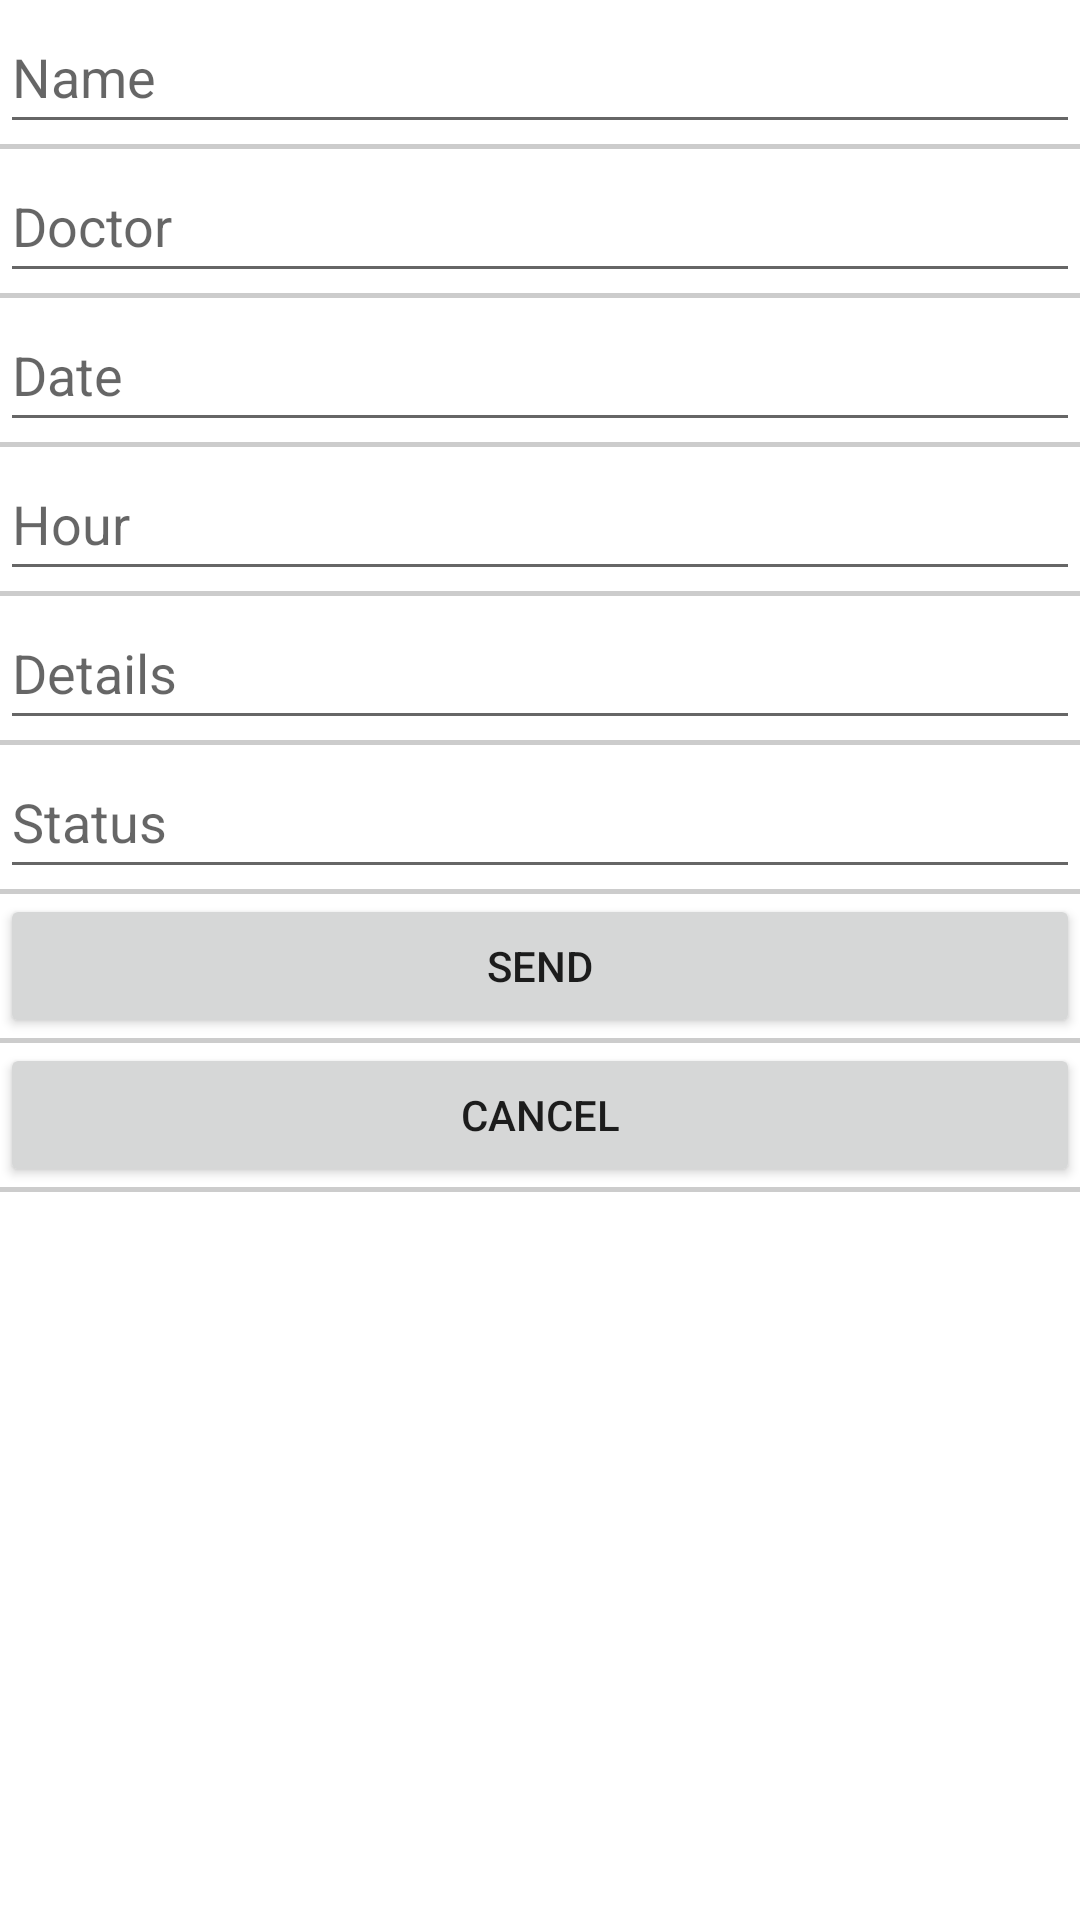

Write the Android layout XML for this screen, with the resource values it uses.
<!-- AndroidManifest.xml: application theme Theme.TemplateApp -->
<!-- res/layout/activity_item.xml -->
<?xml version="1.0" encoding="utf-8"?>
<LinearLayout xmlns:android="http://schemas.android.com/apk/res/android"
    android:orientation="vertical"
    android:divider="@android:drawable/divider_horizontal_textfield"
    android:showDividers="middle"
    android:layout_width="match_parent"
    android:layout_height="match_parent">

    <EditText
        android:id="@+id/nameEditText"
        android:layout_width="match_parent"
        android:layout_height="wrap_content"
        android:ems="10"
        android:hint="@string/name"
        android:inputType="text"
        android:minHeight="48dp"
        android:autofillHints="" />

    <EditText
        android:id="@+id/doctorEditText"
        android:layout_width="match_parent"
        android:layout_height="wrap_content"
        android:ems="10"
        android:hint="@string/doctor"
        android:inputType="text"
        android:minHeight="48dp"
        android:autofillHints="" />

    <EditText
        android:id="@+id/dateEditText"
        android:layout_width="match_parent"
        android:layout_height="wrap_content"
        android:ems="10"
        android:hint="@string/date"
        android:inputType="number"
        android:minHeight="48dp"
        android:autofillHints="" />

    <EditText
        android:id="@+id/hourEditText"
        android:layout_width="match_parent"
        android:layout_height="wrap_content"
        android:ems="10"
        android:hint="@string/hour"
        android:inputType="number"
        android:minHeight="48dp"
        android:autofillHints="" />

    <EditText
        android:id="@+id/detailsEditText"
        android:layout_width="match_parent"
        android:layout_height="wrap_content"
        android:ems="10"
        android:hint="@string/details"
        android:inputType="text"
        android:minHeight="48dp"
        android:autofillHints="" />

    <EditText
        android:id="@+id/statusEditText"
        android:layout_width="match_parent"
        android:layout_height="wrap_content"
        android:ems="10"
        android:hint="@string/status"
        android:inputType="text"
        android:minHeight="48dp"
        android:autofillHints="" />

    <Button
            android:text="@string/send"
            android:layout_width="match_parent"
            android:layout_height="wrap_content" android:id="@+id/sendButton"/>
    <Button
            android:text="@string/cancel"
            android:layout_width="match_parent"
            android:layout_height="wrap_content" android:id="@+id/button4"/>


    <ProgressBar
            android:id="@+id/progressBar"
            android:layout_width="36dp"
            android:layout_height="36dp"
            android:layout_gravity="center"
            android:visibility="invisible"/>

</LinearLayout>
<!-- resources referenced by this layout -->
<resources>
  <string name="cancel">Cancel</string>
  <string name="date">Date</string>
  <string name="details">Details</string>
  <string name="doctor">Doctor</string>
  <string name="hour">Hour</string>
  <string name="name">Name</string>
  <string name="send">Send</string>
  <string name="status">Status</string>
  <style name="Theme.TemplateApp" parent="Theme.MaterialComponents.DayNight.DarkActionBar">
          
          <item name="colorPrimary">@color/pink_brown_light</item>
          <item name="colorPrimaryVariant">@color/blue_purple</item>
          <item name="colorOnPrimary">@color/white</item>
          
          <item name="colorSecondary">@color/pink_brown_light</item>
          <item name="colorSecondaryVariant">@color/pink_900</item>
          <item name="colorOnSecondary">@color/teal_700</item>
          
          <item name="android:statusBarColor" tools:targetApi="l">?attr/colorPrimaryVariant</item>
          
      </style>
  <color name="pink_brown_light">#733149</color>
  <color name="blue_purple">#240c56</color>
  <color name="white">#FFFFFFFF</color>
  <color name="pink_900">#880E4F</color>
  <color name="teal_700">#FF018786</color>
</resources>
